Run: headless pygame with SDL's dummy video driver; simulated clock (each Clock.tick advances the game by its frame time, no real sleeping); random seed 0; keys injected as events and as key.get_pressed() state; no mouse input.
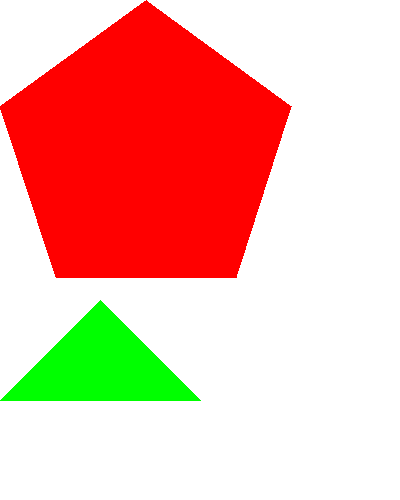
Frame 1 of 4 · flips 1–60 · no input
Frame 2 of 4 · flips 61–180 · tapped SPACE, RETURN · held RIGHT (→), D · screen unchanged from frame 1, image omitted
Frame 3 of 4 · flips 181–300 · held DOWN (↓), S · screen unchanged from frame 2, image omitted
Frame 4 of 4 · flips 301–420 · held LEFT (←), A, UP (↑), W · screen unchanged from frame 3, image omitted

The pygame program that drew these frames:

import pygame
import sys

pygame.init()

width = 400
height = 500

surface = pygame.display.set_mode( (width, height)) # surface
pygame.display.set_caption('Objetos')
#los colores se dominan con RGB
#a traves de la clase color
red = pygame.Color(255,0,0) # 0- 255 rojo
green = pygame.Color(0,255,0)
blue = pygame.Color(0,0,255)
white = pygame.Color(255,255,255)
black = pygame.Color(0,0,0)

while True:
    for event in pygame.event.get():
        if event.type == pygame.QUIT:
            pygame.quit()
            sys.exit()

    #pintando la pantalla
    surface.fill(white)
    #triangulo
    pygame.draw.polygon(surface,green,( (0,400),(100,300),(200,400) ))

    #pentagono
    pygame.draw.polygon(surface,red,( 
        (146,0),
        (291,106),
        (236,277),
        (56,277),
        (0,106)
      ))
    pygame.display.update()
